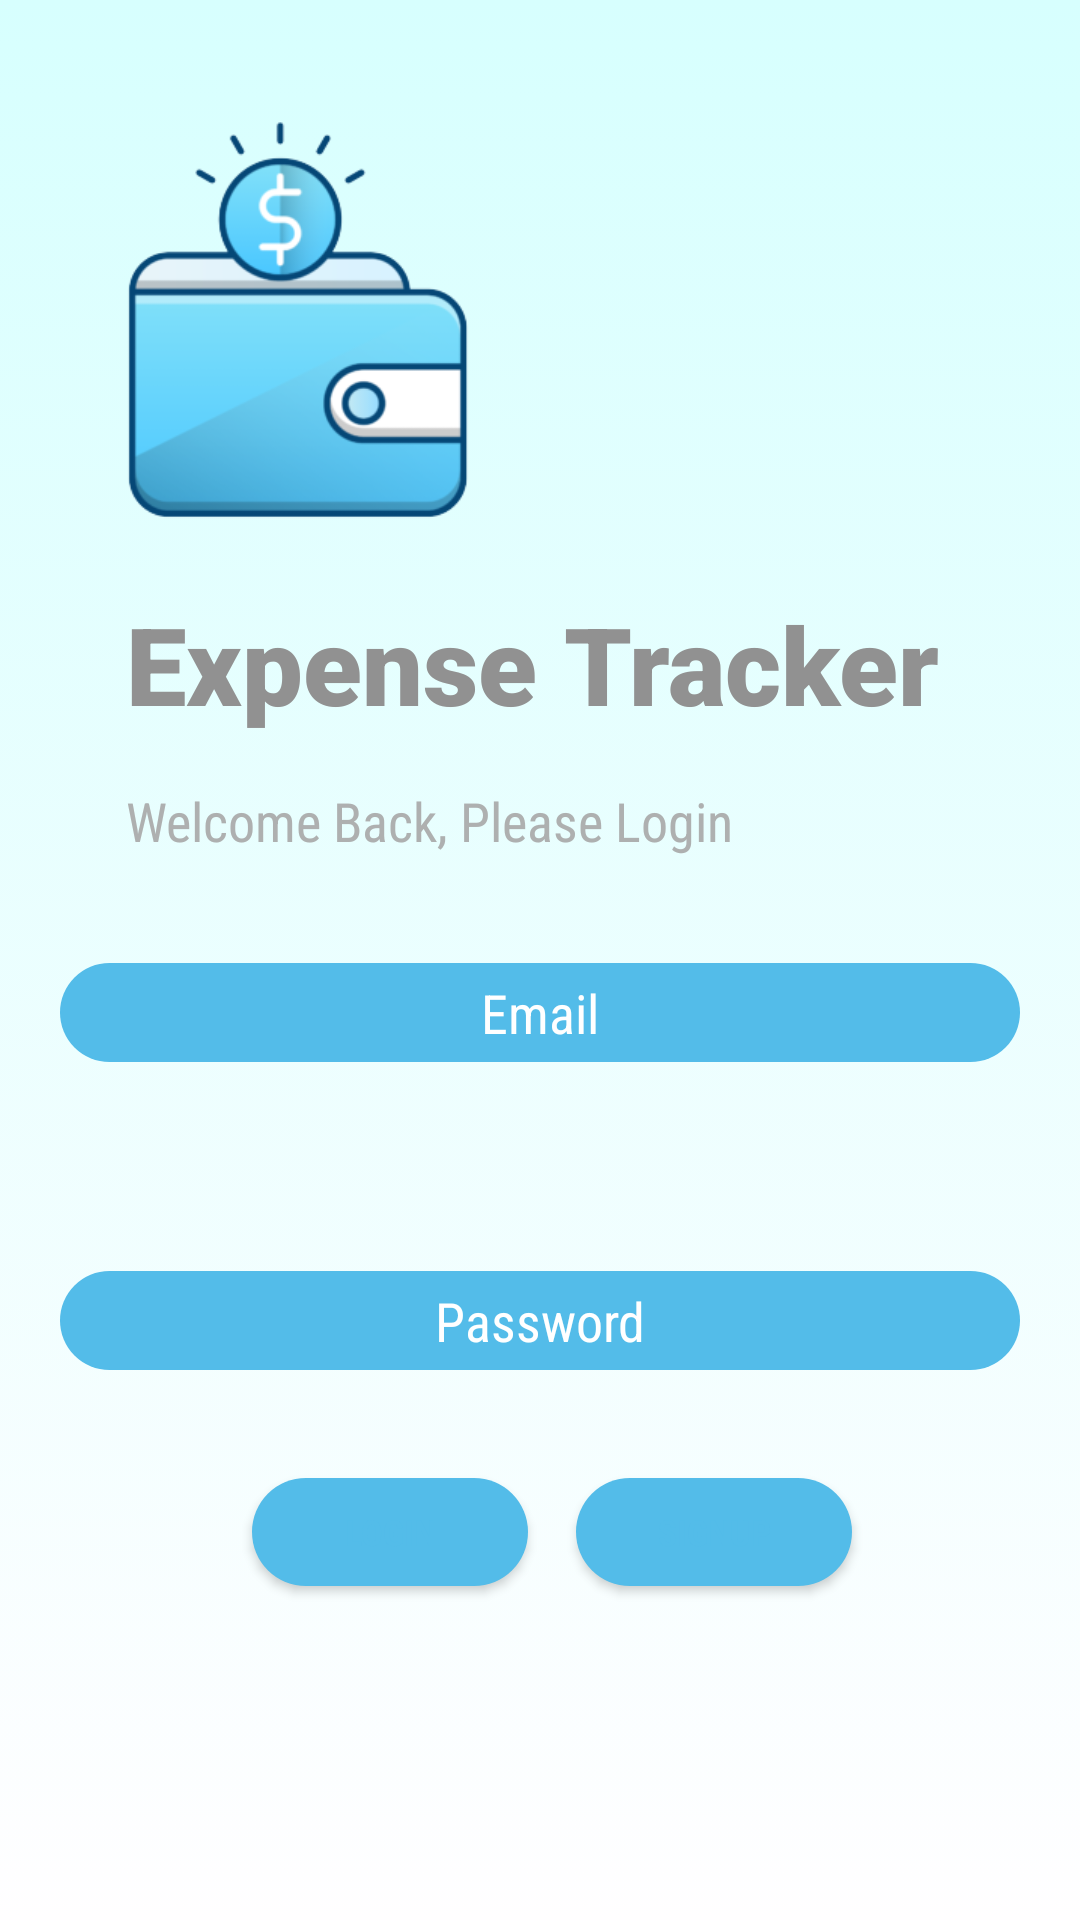

Write the Android layout XML for this screen, with the resource values it uses.
<!-- AndroidManifest.xml: application theme Theme.P3175 -->
<!-- res/layout/activity_login.xml -->
<?xml version="1.0" encoding="utf-8"?>
<androidx.constraintlayout.widget.ConstraintLayout xmlns:android="http://schemas.android.com/apk/res/android"
    xmlns:app="http://schemas.android.com/apk/res-auto"
    xmlns:tools="http://schemas.android.com/tools"
    android:layout_width="match_parent"
    android:layout_height="match_parent"
    android:background="@drawable/gradient_background"
    tools:context=".activity.user.LoginActivity"

    >


    <Button
        android:id="@+id/buttonLogin"
        android:layout_width="92dp"
        android:layout_height="36dp"
        android:layout_marginStart="84dp"
        android:background="@drawable/custom_button"
        android:fontFamily="sans-serif-condensed"
        android:gravity="center"
        android:text="@string/button_text_login"
        android:textColor="#53bce9"
        android:textSize="12sp"
        android:textStyle="bold"
        app:layout_constraintStart_toStartOf="parent"
        app:layout_constraintTop_toTopOf="@+id/guideline2" />

    <Button
        android:id="@+id/textViewCreateAccount"
        android:layout_width="92dp"
        android:layout_height="36dp"
        android:layout_marginEnd="72dp"
        android:background="@drawable/custom_button"
        android:fontFamily="sans-serif-condensed"
        android:gravity="center"
        android:text="@string/button_text_create_account"
        android:textColor="#53bce9"
        android:textSize="12sp"
        android:textStyle="bold"
        app:layout_constraintEnd_toEndOf="parent"
        app:layout_constraintHorizontal_bias="0.8"
        app:layout_constraintStart_toEndOf="@+id/buttonLogin"
        app:layout_constraintTop_toTopOf="@+id/guideline2" />

    <EditText
        android:id="@+id/editTextLoginPassword"
        android:layout_width="320dp"
        android:layout_height="33dp"
        android:layout_marginBottom="36dp"
        android:autofillHints=""
        android:background="@drawable/custom_button"
        android:ems="10"
        android:fontFamily="sans-serif-condensed"
        android:gravity="center"
        android:hint="@string/hint_password"
        android:inputType="textPassword"
        android:textColorHint="#FFFFFF"
        app:layout_constraintBottom_toTopOf="@+id/guideline2"
        app:layout_constraintEnd_toEndOf="parent"
        app:layout_constraintStart_toStartOf="parent" />

    <EditText
        android:id="@+id/editTextLoginEmail"
        android:layout_width="320dp"
        android:layout_height="33dp"
        android:layout_marginTop="36dp"
        android:autofillHints=""
        android:background="@drawable/custom_button"
        android:ems="10"
        android:fontFamily="sans-serif-condensed"
        android:gravity="center"
        android:hint="@string/hint_email"
        android:inputType="textEmailAddress"
        android:textColor="@color/white"
        android:textColorHint="#FFFFFF"
        app:layout_constraintEnd_toEndOf="parent"
        app:layout_constraintStart_toStartOf="parent"
        app:layout_constraintTop_toTopOf="@+id/guideline3" />

    <ImageView
        android:id="@+id/imageView3"
        android:layout_width="135dp"
        android:layout_height="141dp"
        android:layout_marginStart="32dp"
        android:layout_marginTop="36dp"
        app:layout_constraintStart_toStartOf="parent"
        app:layout_constraintTop_toTopOf="parent"
        app:srcCompat="@drawable/ic_logo" />

    <TextView
        android:id="@+id/textView2"
        android:layout_width="wrap_content"
        android:layout_height="wrap_content"
        android:layout_marginStart="42dp"
        android:layout_marginTop="20dp"
        android:fontFamily="sans-serif-black"
        android:text="@string/menu_item_expense_tracker"
        android:textColor="#919191"
        android:textSize="36sp"
        android:textStyle="bold"
        app:layout_constraintStart_toStartOf="parent"
        app:layout_constraintTop_toBottomOf="@+id/imageView3" />


    <androidx.constraintlayout.widget.Guideline
        android:id="@+id/guideline3"
        android:layout_width="wrap_content"
        android:layout_height="wrap_content"
        android:orientation="horizontal"
        app:layout_constraintGuide_begin="285dp" />

    <androidx.constraintlayout.widget.Guideline
        android:id="@+id/guideline2"
        android:layout_width="wrap_content"
        android:layout_height="wrap_content"
        android:orientation="horizontal"
        app:layout_constraintGuide_percent="0.77" />

    <androidx.constraintlayout.widget.Guideline
        android:id="@+id/guideline4"
        android:layout_width="wrap_content"
        android:layout_height="wrap_content"
        android:orientation="horizontal"
        app:layout_constraintGuide_percent="0.05" />

    <TextView
        android:id="@+id/textView3"
        android:layout_width="wrap_content"
        android:layout_height="wrap_content"
        android:layout_marginStart="42dp"
        android:layout_marginTop="16dp"
        android:fontFamily="sans-serif-condensed"
        android:text="@string/title_item_welcome"
        android:textColor="#E1A6A6A6"
        android:textSize="18sp"
        app:layout_constraintStart_toStartOf="parent"
        app:layout_constraintTop_toBottomOf="@+id/textView2" />

</androidx.constraintlayout.widget.ConstraintLayout>
<!-- resources referenced by this layout -->
<resources>
  <!-- drawable custom_button (drawable) -->
  <?xml version="1.0" encoding="utf-8"?>
  <shape xmlns:android="http://schemas.android.com/apk/res/android">
      <solid android:color="#53bce9"/>
      <corners android:radius="40dp"/>
  </shape>
  <!-- drawable gradient_background (drawable) -->
  <?xml version="1.0" encoding="utf-8"?>
  <selector xmlns:android="http://schemas.android.com/apk/res/android">
      <item>
          <shape>
              <gradient android:angle="90"
                  android:startColor="#FFFEFF"
                  android:endColor="#D7FFFE"
                  android:type="linear"/>
          </shape>
      </item>
  
  </selector>
  <!-- drawable ic_logo: png bitmap (drawable, 26852 bytes) -->
  <string name="button_text_create_account">SignUp</string>
  <string name="button_text_login">Login</string>
  <string name="hint_email">Email</string>
  <string name="hint_password">Password</string>
  <string name="menu_item_expense_tracker">Expense Tracker</string>
  <string name="title_item_welcome">Welcome Back, Please Login</string>
  <style name="Theme.P3175" parent="Theme.MaterialComponents.DayNight.DarkActionBar">
          
          <item name="colorPrimary">@color/white</item>
          <item name="colorPrimaryVariant">@color/white</item>
          <item name="colorOnPrimary">@color/black</item>
          
          <item name="colorSecondary">@color/teal_200</item>
          <item name="colorSecondaryVariant">@color/teal_700</item>
          <item name="colorOnSecondary">@color/black</item>
          
          <item name="android:statusBarColor" tools:targetApi="l">?attr/colorPrimaryVariant</item>
          
      </style>
  <!-- not gathered from this repository: default colours our renderer supplied (Android Studio template values) -->
  <color name="teal_200">#FF03DAC5</color>
  <color name="teal_700">#FF018786</color>
  <color name="black">#FF000000</color>
  <color name="white">#FFFFFFFF</color>
</resources>
